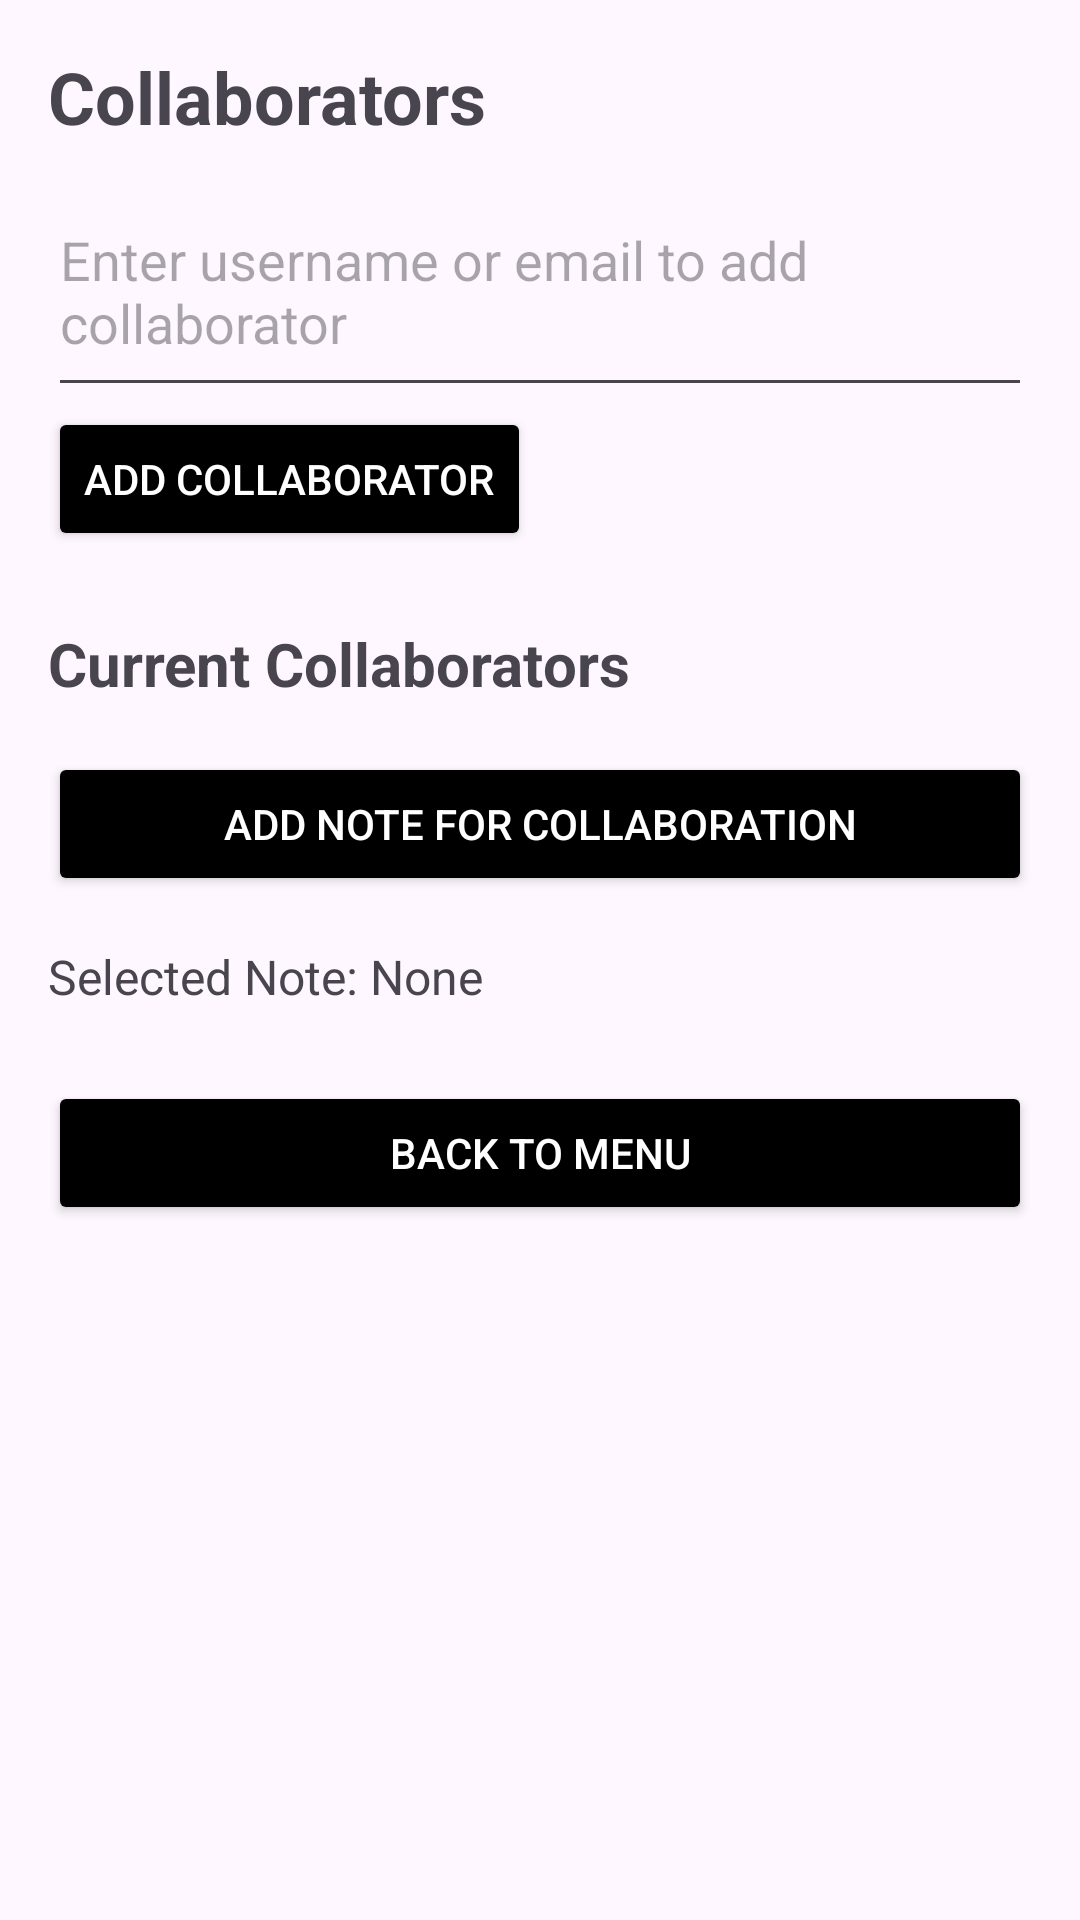

Android layout source for this screen:
<!-- AndroidManifest.xml: application theme Theme.NoteSync -->
<!-- res/layout/activity_collaboration.xml -->
<LinearLayout xmlns:android="http://schemas.android.com/apk/res/android"
    android:layout_width="match_parent"
    android:layout_height="match_parent"
    android:orientation="vertical"
    android:padding="16dp">

    <TextView
        android:layout_width="wrap_content"
        android:layout_height="wrap_content"
        android:text="Collaborators"
        android:textSize="24sp"
        android:textStyle="bold"
        android:paddingBottom="16dp" />

    <EditText
        android:id="@+id/addCollaboratorEditText"
        android:layout_width="match_parent"
        android:layout_height="wrap_content"
        android:hint="Enter username or email to add collaborator"
        android:paddingBottom="16dp" />

    <Button
        android:id="@+id/addCollaboratorButton"
        android:layout_width="wrap_content"
        android:layout_height="wrap_content"
        android:text="Add Collaborator"
        android:backgroundTint="@android:color/black"
        android:textColor="@android:color/white" />

    <TextView
        android:layout_width="wrap_content"
        android:layout_height="wrap_content"
        android:text="Current Collaborators"
        android:textSize="20sp"
        android:textStyle="bold"
        android:paddingTop="24dp" />

    <Button
        android:id="@+id/addNoteButton"
        android:layout_width="match_parent"
        android:layout_height="wrap_content"
        android:text="Add Note for Collaboration"
        android:layout_marginTop="16dp"
        android:backgroundTint="@android:color/black"
        android:textColor="@android:color/white" />

    <ListView
        android:id="@+id/collaboratorsListView"
        android:layout_width="match_parent"
        android:layout_height="wrap_content" />

    <TextView
        android:id="@+id/selectedNoteTextView"
        android:layout_width="match_parent"
        android:layout_height="wrap_content"
        android:layout_marginTop="16dp"
        android:text="Selected Note: None"
        android:textSize="16sp"
        android:visibility="visible" />

    <Button
        android:id="@+id/removeSelectedNoteButton"
        android:layout_width="match_parent"
        android:layout_height="wrap_content"
        android:text="Remove Selected Note"
        android:layout_marginTop="16dp"
        android:visibility="gone"
        android:backgroundTint="@android:color/black"
        android:textColor="@android:color/white" />

    <Button
        android:id="@+id/backToMenuButton"
        android:layout_width="match_parent"
        android:layout_height="wrap_content"
        android:text="Back to Menu"
        android:layout_marginTop="24dp"
        android:backgroundTint="@android:color/black"
        android:textColor="@android:color/white" />

</LinearLayout>
<!-- resources referenced by this layout -->
<resources>
  <style name="Theme.NoteSync" parent="Base.Theme.NoteSync" />
  <style name="Base.Theme.NoteSync" parent="Theme.Material3.DayNight.NoActionBar">
          
          
      </style>
</resources>
